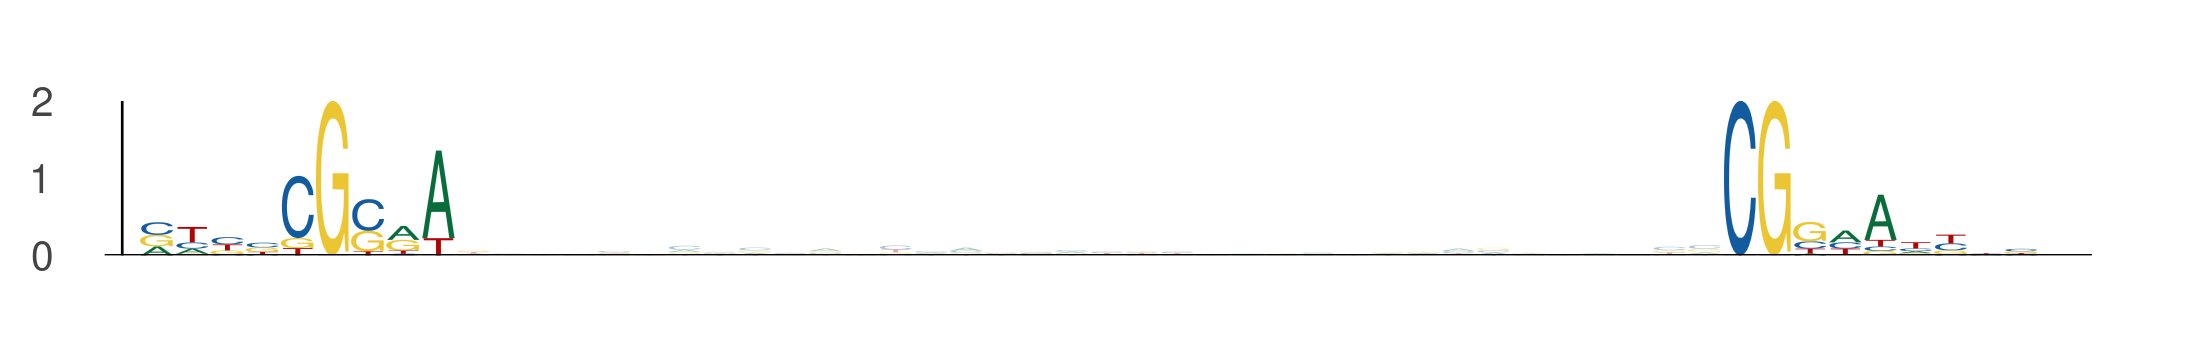

Source data for this figure (header and first rows):
seq_index, start_position, end_position, is_reversed_complement
3051, 14, 23, 0
3051, 59, 68, 0
4044, 110, 119, 0
4044, 155, 164, 0
3916, 61, 70, 0
3916, 106, 115, 0
588, 55, 64, 0
588, 100, 109, 0
130, 32, 41, 0
130, 77, 86, 0
1128, 99, 108, 0
1128, 144, 153, 0
3786, 4, 13, 0
3786, 49, 58, 0
526, 14, 23, 0
526, 59, 68, 0
2392, 65, 74, 0
2392, 110, 119, 0
792, 58, 67, 0
792, 103, 112, 0
6005, 5, 14, 0
6005, 50, 59, 0
178, 7, 16, 0
178, 52, 61, 0
5681, 49, 58, 0
5681, 94, 103, 0
2042, 16, 25, 0
2042, 61, 70, 0
5717, 3, 12, 0
5717, 48, 57, 0
573, 90, 99, 0
573, 135, 144, 0
5921, 14, 23, 0
5921, 59, 68, 0
1583, 58, 67, 0
1583, 103, 112, 0
4720, 27, 36, 0
4720, 72, 81, 0
2676, 94, 103, 0
2676, 139, 148, 0
5759, 58, 67, 0
5759, 103, 112, 0
1869, 59, 68, 0
1869, 104, 113, 0
1809, 85, 94, 0
1809, 130, 139, 0
2434, 66, 75, 0
2434, 111, 120, 0
1983, 45, 54, 0
1983, 90, 99, 0
4137, 10, 19, 0
4137, 55, 64, 0
2251, 73, 82, 0
2251, 118, 127, 0
2771, 59, 68, 0
2771, 104, 113, 0
3504, 69, 78, 0
3504, 114, 123, 0
1596, 18, 27, 0
1596, 63, 72, 0
... 50 more rows
